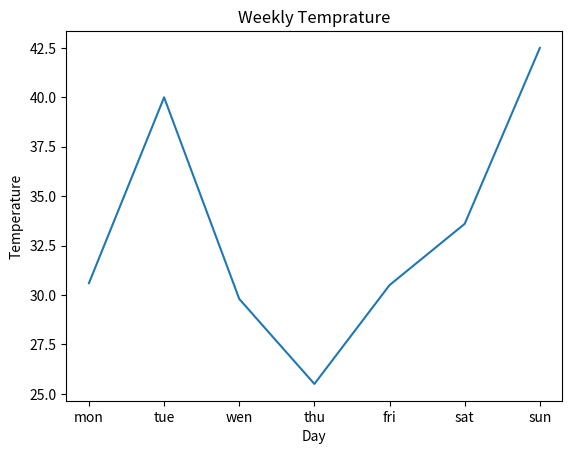

Here is the Python script that generated this plot:
import matplotlib.pyplot as plt

day = ['mon', 'tue', 'wen', 'thu', 'fri', 'sat', 'sun']
temp = [30.6, 40.0, 29.8, 25.5, 30.5, 33.6, 42.5]


plt.plot(day, temp)
plt.title("Weekly Temprature")
plt.xlabel("Day")
plt.ylabel("Temperature")
plt.show()
